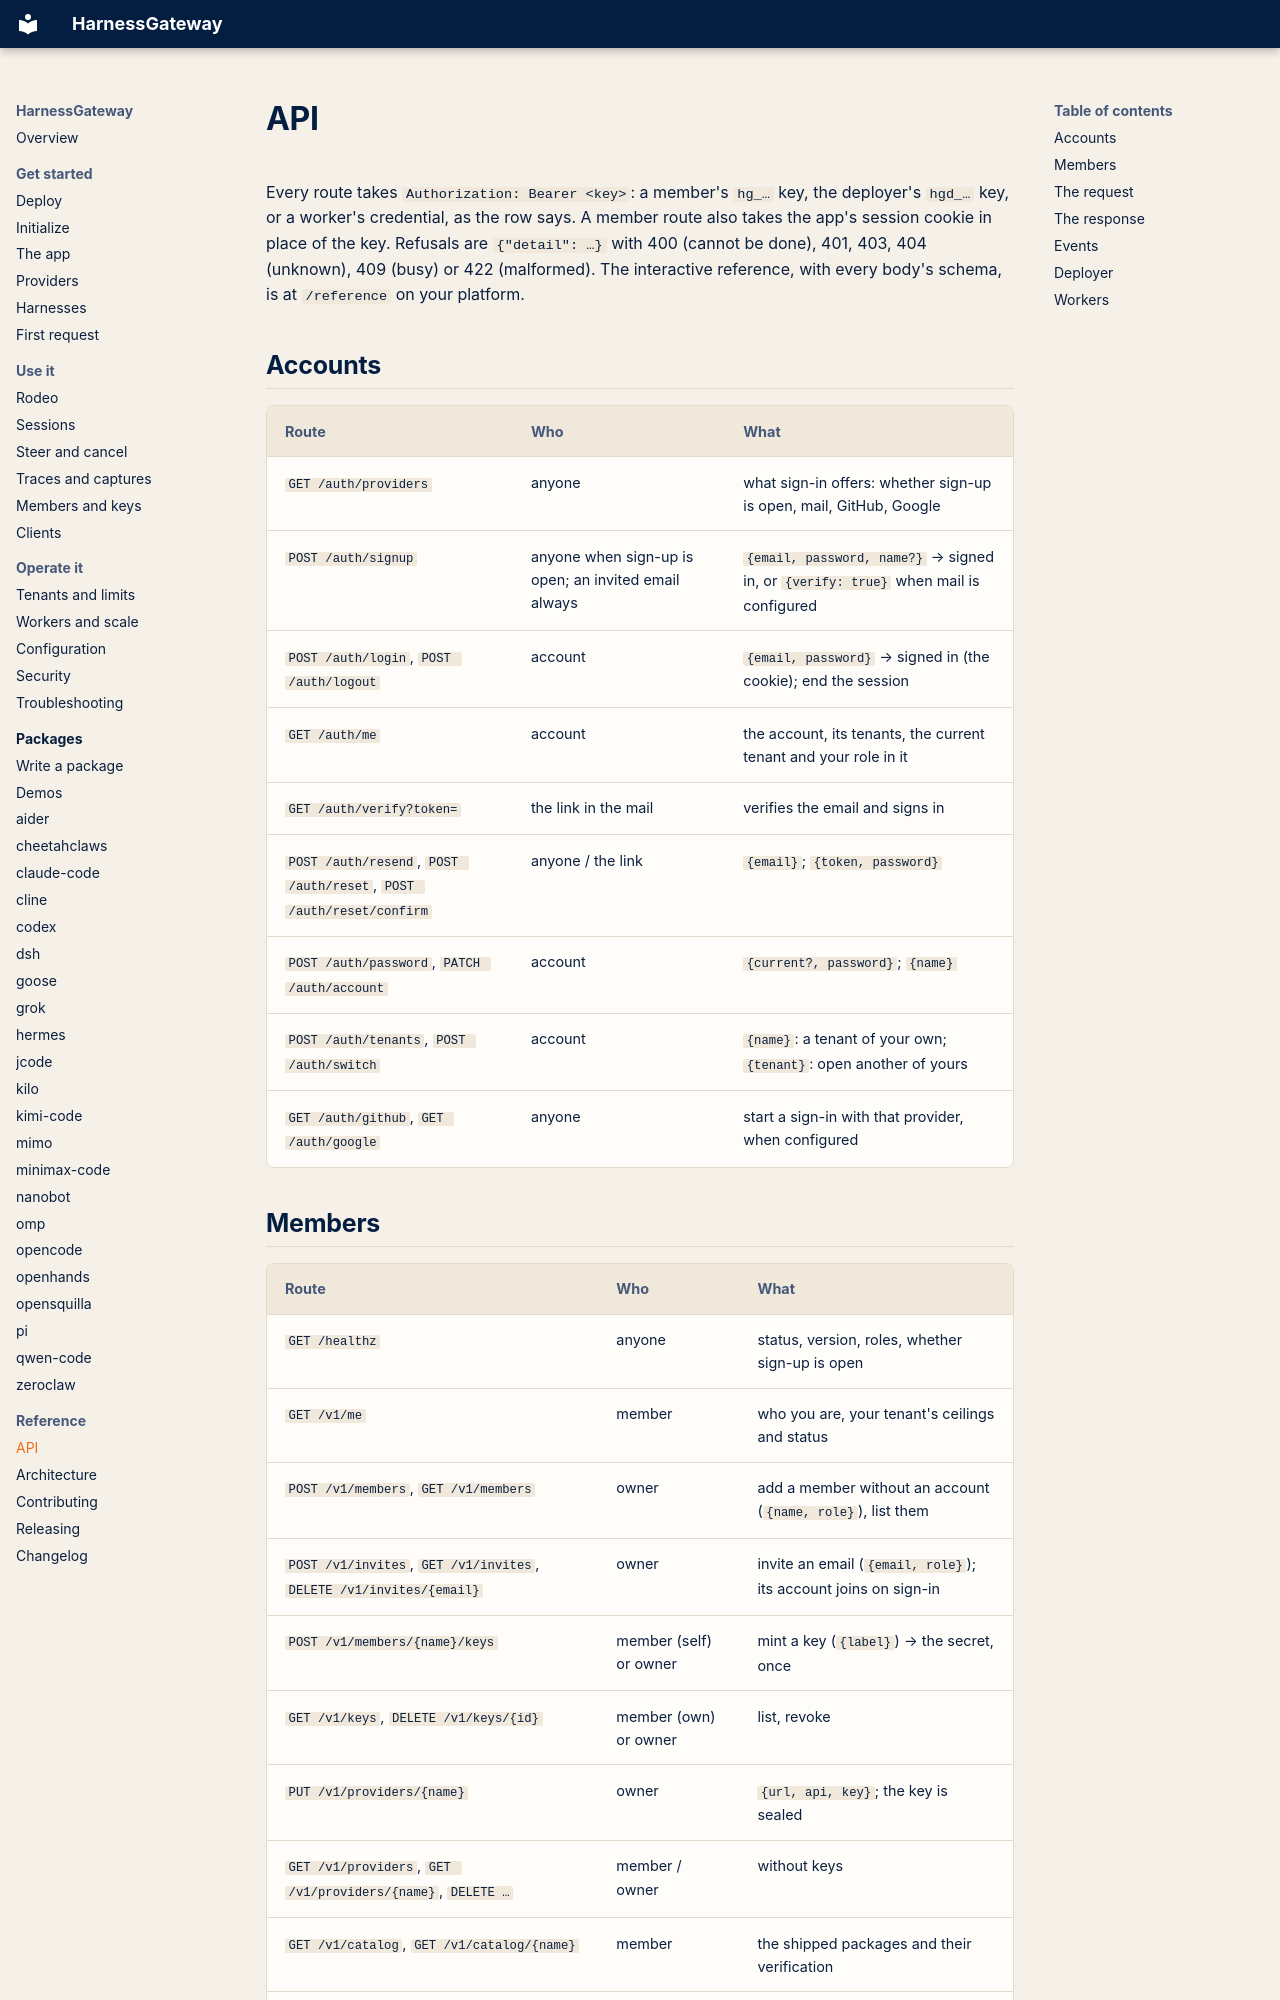

repository: mrcloudchase/harness-interface · page: api/index.html · generator: mkdocs

# API

Every route takes `Authorization: Bearer <key>`: a member's `hg_…` key, the deployer's `hgd_…`
key, or a worker's credential, as the row says. A member route also takes the app's session
cookie in place of the key. Refusals are `{"detail": …}` with 400 (cannot be done), 401, 403,
404 (unknown), 409 (busy) or 422 (malformed). The interactive reference, with every body's
schema, is at `/reference` on your platform.

## Accounts

| Route | Who | What |
|---|---|---|
| `GET /auth/providers` | anyone | what sign-in offers: whether sign-up is open, mail, GitHub, Google |
| `POST /auth/signup` | anyone when sign-up is open; an invited email always | `{email, password, name?}` → signed in, or `{verify: true}` when mail is configured |
| `POST /auth/login`, `POST /auth/logout` | account | `{email, password}` → signed in (the cookie); end the session |
| `GET /auth/me` | account | the account, its tenants, the current tenant and your role in it |
| `GET /auth/verify?token=` | the link in the mail | verifies the email and signs in |
| `POST /auth/resend`, `POST /auth/reset`, `POST /auth/reset/confirm` | anyone / the link | `{email}`; `{token, password}` |
| `POST /auth/password`, `PATCH /auth/account` | account | `{current?, password}`; `{name}` |
| `POST /auth/tenants`, `POST /auth/switch` | account | `{name}`: a tenant of your own; `{tenant}`: open another of yours |
| `GET /auth/github`, `GET /auth/google` | anyone | start a sign-in with that provider, when configured |
